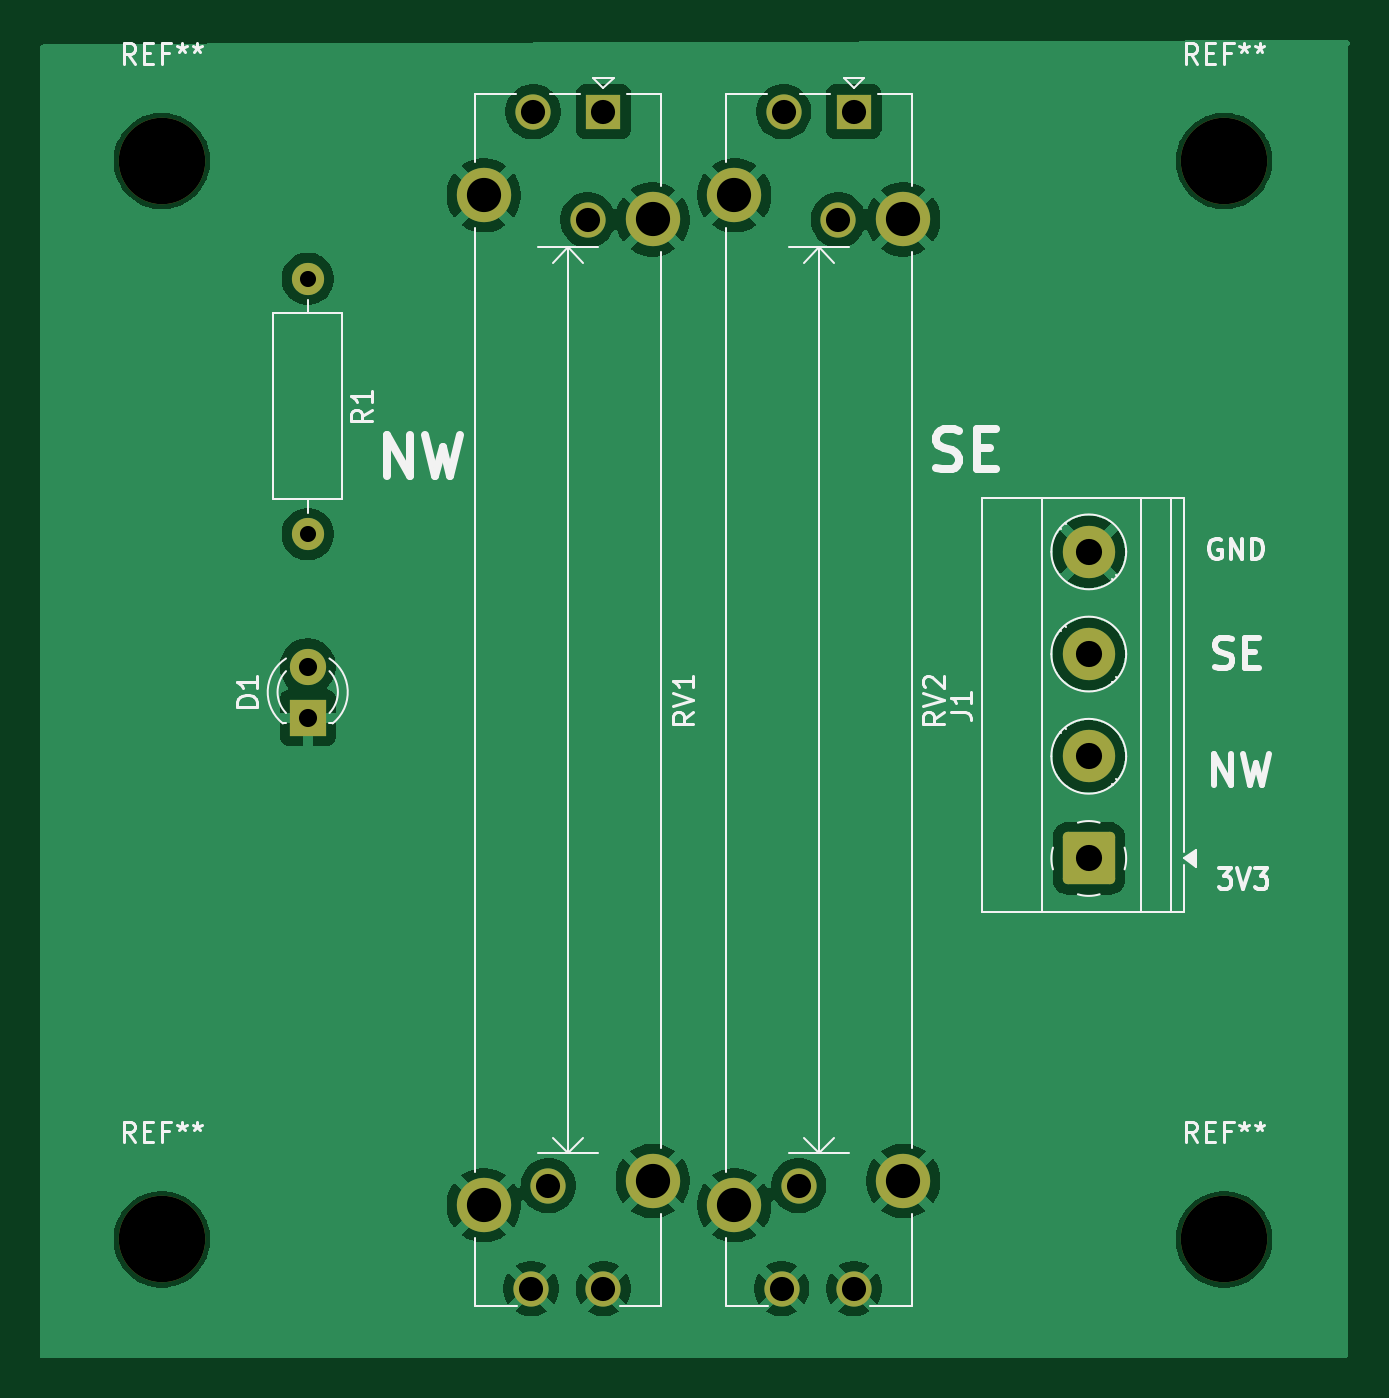
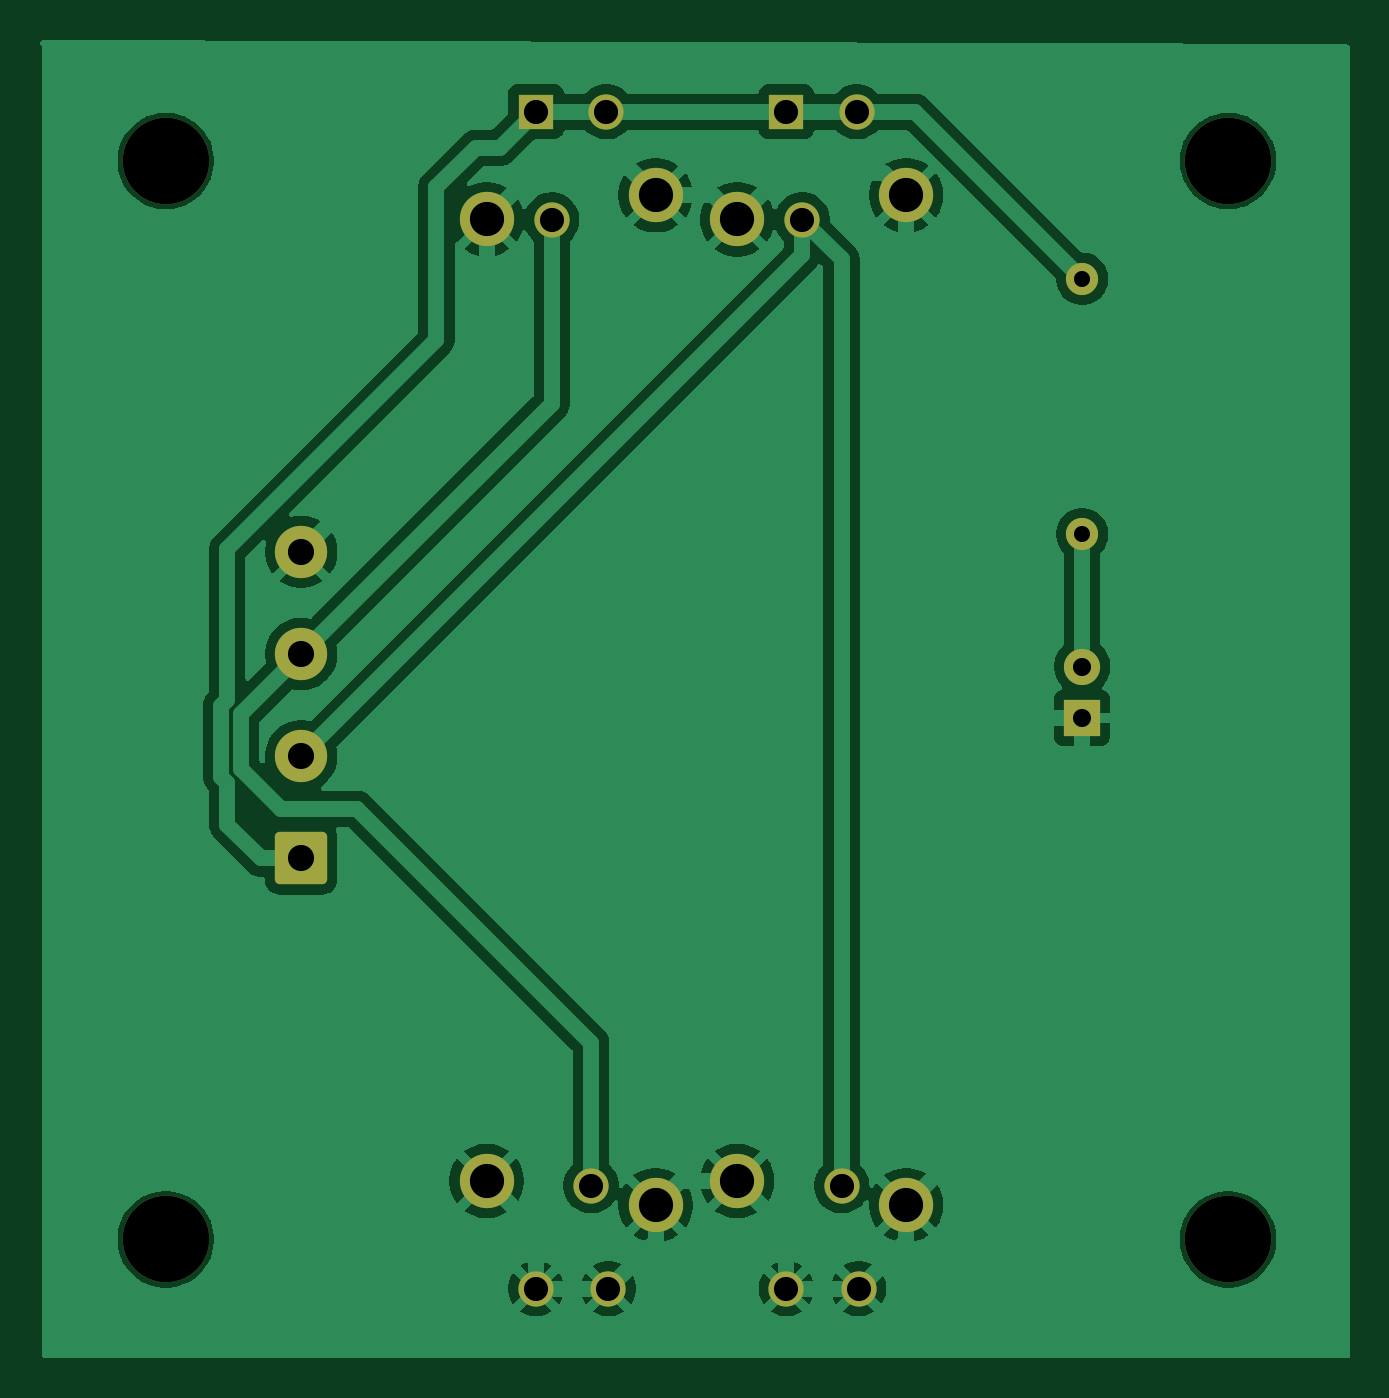
Circuit board: 11 layer files. Board 65.1 x 65.5 mm.
- bottom_copper: LEDstripCtrl2-B_Cu.gbr (70010 bytes)
- bottom_mask: LEDstripCtrl2-B_Mask.gbr (2396 bytes)
- paste: LEDstripCtrl2-B_Paste.gbr (458 bytes)
- bottom_silk: LEDstripCtrl2-B_Silkscreen.gbr (459 bytes)
- outline: LEDstripCtrl2-Edge_Cuts.gbr (431 bytes)
- top_copper: LEDstripCtrl2-F_Cu.gbr (66842 bytes)
- top_mask: LEDstripCtrl2-F_Mask.gbr (2396 bytes)
- paste: LEDstripCtrl2-F_Paste.gbr (458 bytes)
- top_silk: LEDstripCtrl2-F_Silkscreen.gbr (21465 bytes)
- drill: LEDstripCtrl2.0-NPTH.drl (387 bytes)
- drill: LEDstripCtrl2.0-PTH.drl (987 bytes)

=== bottom_copper: LEDstripCtrl2-B_Cu.gbr (70010 bytes, source omitted) ===
=== bottom_mask: LEDstripCtrl2-B_Mask.gbr (2396 bytes, source withheld) ===
=== paste: LEDstripCtrl2-B_Paste.gbr ===
%TF.GenerationSoftware,KiCad,Pcbnew,9.0.0*%
%TF.CreationDate,2025-03-25T22:24:14+01:00*%
%TF.ProjectId,LEDstripCtrl2.0,4c454473-7472-4697-9043-74726c322e30,rev?*%
%TF.SameCoordinates,Original*%
%TF.FileFunction,Paste,Bot*%
%TF.FilePolarity,Positive*%
%FSLAX46Y46*%
G04 Gerber Fmt 4.6, Leading zero omitted, Abs format (unit mm)*
G04 Created by KiCad (PCBNEW 9.0.0) date 2025-03-25 22:24:14*
%MOMM*%
%LPD*%
G01*
G04 APERTURE LIST*
G04 APERTURE END LIST*
M02*

=== bottom_silk: LEDstripCtrl2-B_Silkscreen.gbr ===
%TF.GenerationSoftware,KiCad,Pcbnew,9.0.0*%
%TF.CreationDate,2025-03-25T22:24:14+01:00*%
%TF.ProjectId,LEDstripCtrl2.0,4c454473-7472-4697-9043-74726c322e30,rev?*%
%TF.SameCoordinates,Original*%
%TF.FileFunction,Legend,Bot*%
%TF.FilePolarity,Positive*%
%FSLAX46Y46*%
G04 Gerber Fmt 4.6, Leading zero omitted, Abs format (unit mm)*
G04 Created by KiCad (PCBNEW 9.0.0) date 2025-03-25 22:24:14*
%MOMM*%
%LPD*%
G01*
G04 APERTURE LIST*
G04 APERTURE END LIST*
M02*

=== outline: LEDstripCtrl2-Edge_Cuts.gbr ===
%TF.GenerationSoftware,KiCad,Pcbnew,9.0.0*%
%TF.CreationDate,2025-03-25T22:24:14+01:00*%
%TF.ProjectId,LEDstripCtrl2.0,4c454473-7472-4697-9043-74726c322e30,rev?*%
%TF.SameCoordinates,Original*%
%TF.FileFunction,Profile,NP*%
%FSLAX46Y46*%
G04 Gerber Fmt 4.6, Leading zero omitted, Abs format (unit mm)*
G04 Created by KiCad (PCBNEW 9.0.0) date 2025-03-25 22:24:14*
%MOMM*%
%LPD*%
G01*
G04 APERTURE LIST*
G04 APERTURE END LIST*
M02*

=== top_copper: LEDstripCtrl2-F_Cu.gbr (66842 bytes, source omitted) ===
=== top_mask: LEDstripCtrl2-F_Mask.gbr (2396 bytes, source withheld) ===
=== paste: LEDstripCtrl2-F_Paste.gbr ===
%TF.GenerationSoftware,KiCad,Pcbnew,9.0.0*%
%TF.CreationDate,2025-03-25T22:24:14+01:00*%
%TF.ProjectId,LEDstripCtrl2.0,4c454473-7472-4697-9043-74726c322e30,rev?*%
%TF.SameCoordinates,Original*%
%TF.FileFunction,Paste,Top*%
%TF.FilePolarity,Positive*%
%FSLAX46Y46*%
G04 Gerber Fmt 4.6, Leading zero omitted, Abs format (unit mm)*
G04 Created by KiCad (PCBNEW 9.0.0) date 2025-03-25 22:24:14*
%MOMM*%
%LPD*%
G01*
G04 APERTURE LIST*
G04 APERTURE END LIST*
M02*

=== top_silk: LEDstripCtrl2-F_Silkscreen.gbr (21465 bytes, source omitted) ===
=== drill: LEDstripCtrl2.0-NPTH.drl ===
M48
; DRILL file {KiCad 9.0.0} date 2025-03-25T22:24:19+0100
; FORMAT={-:-/ absolute / metric / decimal}
; #@! TF.CreationDate,2025-03-25T22:24:19+01:00
; #@! TF.GenerationSoftware,Kicad,Pcbnew,9.0.0
; #@! TF.FileFunction,NonPlated,1,2,NPTH
FMAT,2
METRIC
; #@! TA.AperFunction,NonPlated,NPTH,ComponentDrill
T1C4.300
%
G90
G05
T1
X122.6Y-69.5
X122.6Y-123.1
X175.4Y-69.5
X175.4Y-123.1
M30

=== drill: LEDstripCtrl2.0-PTH.drl ===
M48
; DRILL file {KiCad 9.0.0} date 2025-03-25T22:24:19+0100
; FORMAT={-:-/ absolute / metric / decimal}
; #@! TF.CreationDate,2025-03-25T22:24:19+01:00
; #@! TF.GenerationSoftware,Kicad,Pcbnew,9.0.0
; #@! TF.FileFunction,Plated,1,2,PTH
FMAT,2
METRIC
; #@! TA.AperFunction,Plated,PTH,ComponentDrill
T1C0.800
; #@! TA.AperFunction,Plated,PTH,ComponentDrill
T2C0.900
; #@! TA.AperFunction,Plated,PTH,ComponentDrill
T3C1.200
; #@! TA.AperFunction,Plated,PTH,ComponentDrill
T4C1.300
; #@! TA.AperFunction,Plated,PTH,ComponentDrill
T5C1.700
%
G90
G05
T1
X129.85Y-75.35
X129.85Y-88.05
T2
X129.85Y-94.63
X129.85Y-97.17
T3
X140.953Y-125.55
X141.05Y-67.05
X141.81Y-120.43
X143.77Y-72.43
X144.55Y-67.05
X144.55Y-125.55
X153.403Y-125.55
X153.5Y-67.05
X154.26Y-120.43
X156.22Y-72.43
X157.0Y-67.05
X157.0Y-125.55
T4
X168.672Y-88.93
X168.672Y-94.01
X168.672Y-99.09
X168.672Y-104.17
T5
X138.6Y-71.2
X138.6Y-121.4
X147.0Y-72.4
X147.0Y-120.2
X151.05Y-71.2
X151.05Y-121.4
X159.45Y-72.4
X159.45Y-120.2
M30

